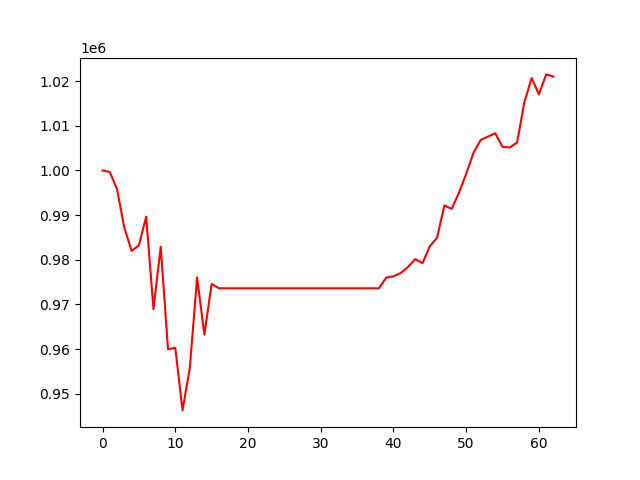

Data behind this chart, as committed beside it:
, 0
0, 1000000
1, 999671
2, 995747
3, 987124
4, 982001
5, 983245
6, 989656
7, 968974
8, 982913
9, 959988
10, 960304
11, 946281
12, 955814
13, 976045
14, 963252
15, 974603
16, 973628
17, 973628
18, 973628
19, 973628
20, 973628
21, 973628
22, 973628
23, 973628
24, 973628
25, 973628
26, 973628
27, 973628
28, 973628
29, 973628
30, 973628
31, 973628
32, 973628
33, 973628
34, 973628
35, 973628
36, 973628
37, 973628
38, 973628
39, 975999
40, 976313
41, 977031
42, 978403
43, 980150
44, 979264
45, 983056
46, 984946
47, 992161
48, 991415
49, 994999
50, 999257
51, 1003944
52, 1006838
53, 1007592
54, 1008331
55, 1005259
56, 1005161
57, 1006261
58, 1015275
59, 1020701
... 3 more rows
